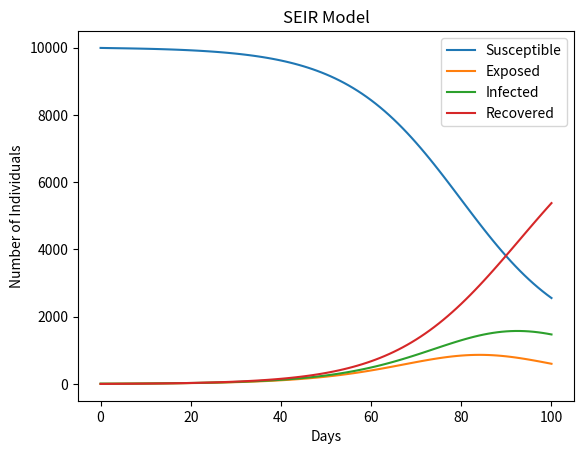

The matplotlib source for this figure:
import numpy as np
import matplotlib.pyplot as plt

def SEIR_model(N, beta, gamma, sigma, I0, R0, days):
    S0 = N - I0 - R0
    S = [S0]
    E = [0]
    I = [I0]
    R = [R0]
    
    for day in range(days):
        S_to_E = beta * S[-1] * I[-1] / N
        E_to_I = sigma * E[-1]
        I_to_R = gamma * I[-1]
        
        S_new = S[-1] - S_to_E
        E_new = E[-1] + S_to_E - E_to_I
        I_new = I[-1] + E_to_I - I_to_R
        R_new = R[-1] + I_to_R
        
        S.append(S_new)
        E.append(E_new)
        I.append(I_new)
        R.append(R_new)
        
    return S, E, I, R


# example usage
N = 10000
beta = 0.25
gamma = 0.1
sigma = 0.2
I0 = 10
R0 = 0
days = 100

S, E, I, R = SEIR_model(N, beta, gamma, sigma, I0, R0, days)

plt.plot(range(days + 1), S, label='Susceptible')
plt.plot(range(days + 1), E, label='Exposed')
plt.plot(range(days + 1), I, label='Infected')
plt.plot(range(days + 1), R, label='Recovered')
plt.xlabel('Days')
plt.ylabel('Number of Individuals')
plt.title('SEIR Model')
plt.legend()
plt.show()
